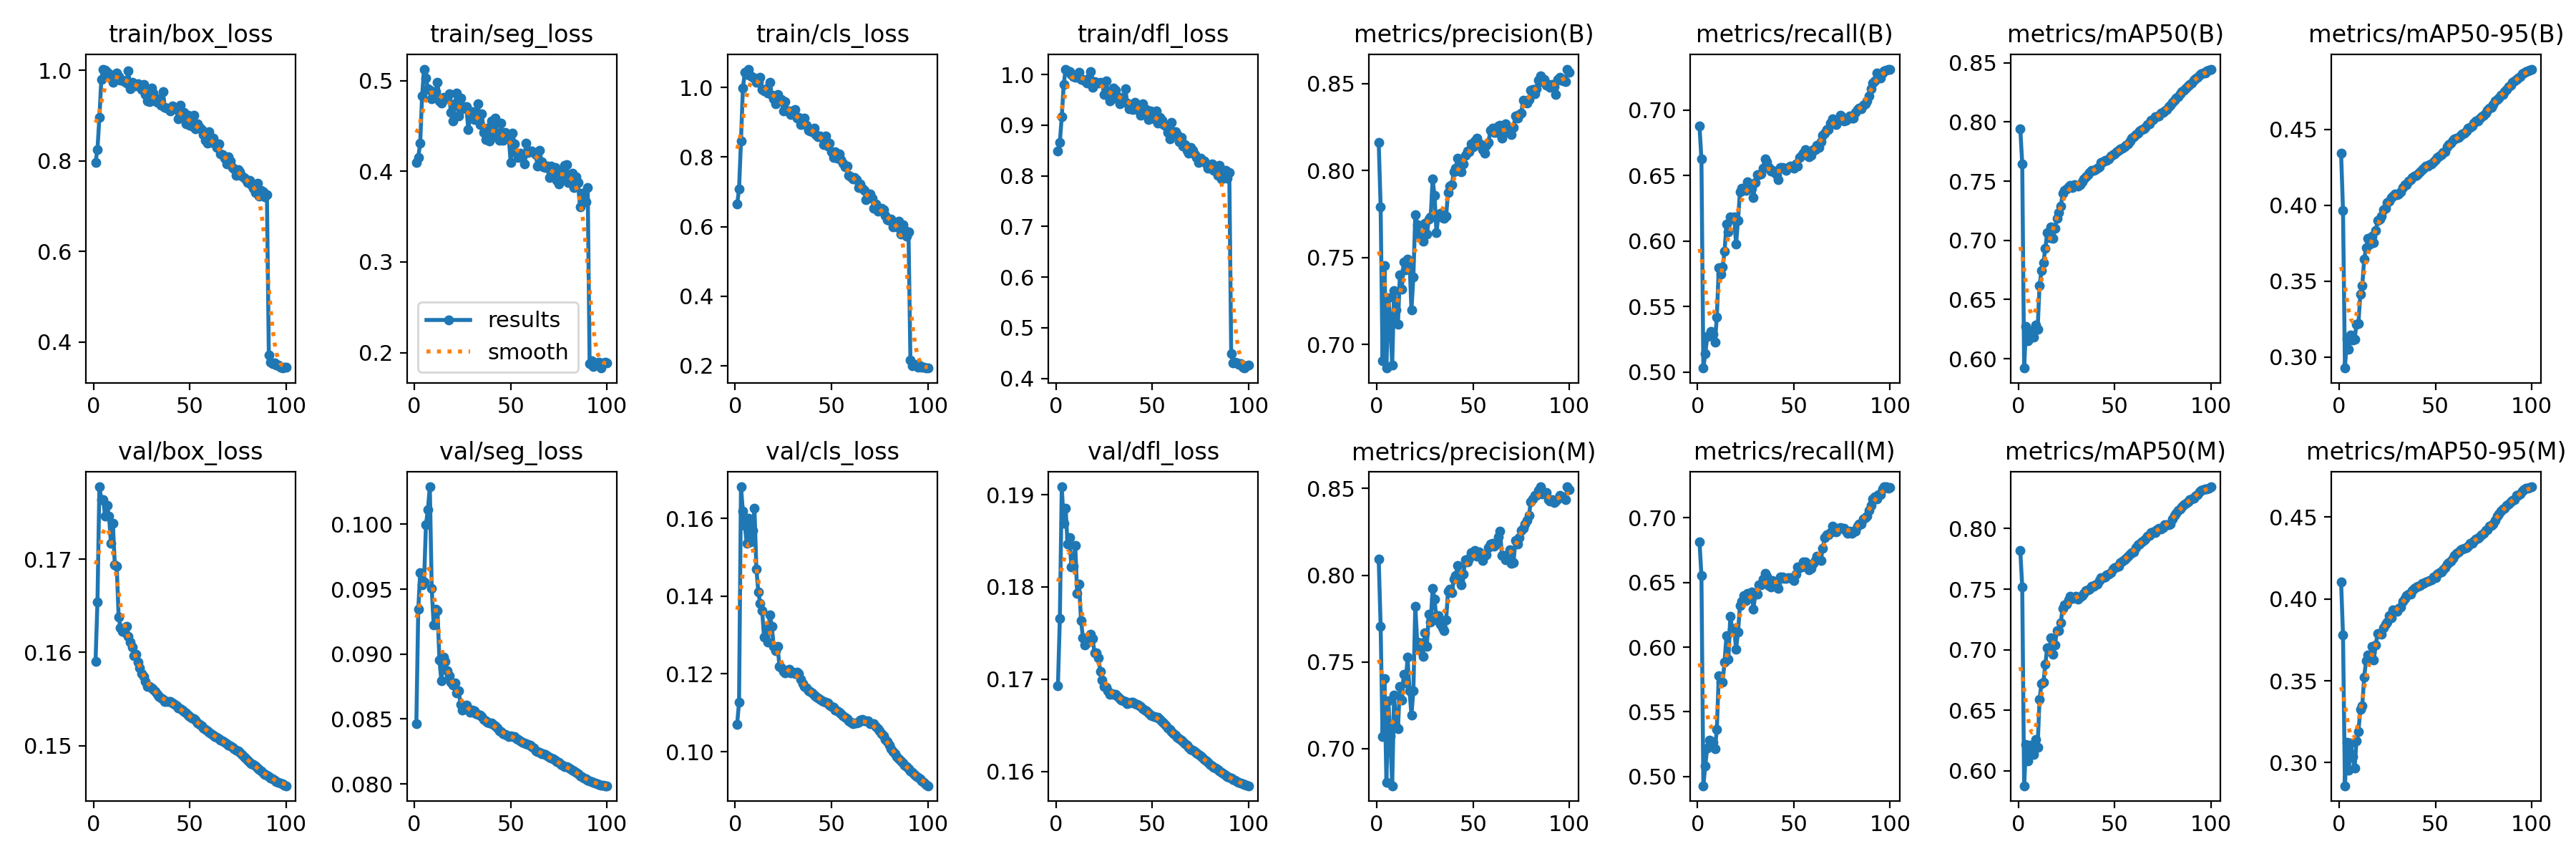

The table this chart was drawn from, first rows:
epoch, time, train/box_loss, train/seg_loss, train/cls_loss, train/dfl_loss, metrics/precision(B), metrics/recall(B), metrics/mAP50(B), metrics/mAP50-95(B), metrics/precision(M), metrics/recall(M), metrics/mAP50(M), metrics/mAP50-95(M), val/box_loss, val/seg_loss, val/cls_loss, val/dfl_loss, lr/pg0, lr/pg1, lr/pg2
1, 866.9, 0.7965, 0.4098, 0.6642, 0.8488, 0.8162, 0.6876, 0.7943, 0.4343, 0.8091, 0.6816, 0.782, 0.4105, 0.159, 0.08463, 0.107, 0.1693, 0.003333, 0.003333, 0.003333
2, 1683, 0.8255, 0.4153, 0.7075, 0.8665, 0.7791, 0.6625, 0.7648, 0.3966, 0.7707, 0.6553, 0.752, 0.3778, 0.1654, 0.09345, 0.1127, 0.1766, 0.006665, 0.006665, 0.006665
3, 2489, 0.8954, 0.4308, 0.8458, 0.9165, 0.6907, 0.503, 0.592, 0.2927, 0.7068, 0.4928, 0.5878, 0.2859, 0.1777, 0.09628, 0.1682, 0.1909, 0.00999, 0.00999, 0.00999
4, 3294, 0.9791, 0.4834, 0.999, 0.9797, 0.7452, 0.5138, 0.6275, 0.312, 0.7405, 0.5084, 0.622, 0.3124, 0.1764, 0.09536, 0.1619, 0.1869, 0.009978, 0.009978, 0.009978
5, 4099, 1.002, 0.5126, 1.044, 1.011, 0.6864, 0.5269, 0.6149, 0.3052, 0.6806, 0.5221, 0.6081, 0.2956, 0.1764, 0.09557, 0.1582, 0.1886, 0.009961, 0.009961, 0.009961
6, 4904, 1.001, 0.5024, 1.038, 1.007, 0.727, 0.5275, 0.6237, 0.3147, 0.7278, 0.5281, 0.6215, 0.312, 0.1746, 0.09998, 0.1536, 0.1847, 0.009939, 0.009939, 0.009939
7, 5710, 0.9954, 0.4911, 1.053, 1.006, 0.7131, 0.5311, 0.6234, 0.3111, 0.7075, 0.5269, 0.6163, 0.3036, 0.1757, 0.1011, 0.1601, 0.1853, 0.009912, 0.009912, 0.009912
8, 6515, 0.9926, 0.4895, 1.034, 1, 0.6879, 0.5287, 0.6182, 0.3116, 0.6786, 0.5263, 0.6133, 0.2966, 0.1746, 0.1029, 0.154, 0.1822, 0.009881, 0.009881, 0.009881
9, 7320, 0.9884, 0.48, 1.029, 0.9956, 0.7308, 0.5227, 0.6283, 0.3215, 0.7309, 0.5215, 0.6262, 0.3133, 0.1717, 0.09504, 0.1569, 0.1823, 0.009844, 0.009844, 0.009844
10, 8125, 0.9733, 0.4859, 1.027, 0.995, 0.7199, 0.5418, 0.6248, 0.3223, 0.7128, 0.5364, 0.6197, 0.3191, 0.1739, 0.09227, 0.1626, 0.1845, 0.009803, 0.009803, 0.009803
11, 8931, 0.9885, 0.4875, 1.016, 0.9964, 0.7117, 0.5796, 0.662, 0.3414, 0.7116, 0.5776, 0.6592, 0.3324, 0.1694, 0.09347, 0.1471, 0.1793, 0.009758, 0.009758, 0.009758
12, 9736, 0.9943, 0.4979, 1.016, 1.004, 0.7401, 0.5747, 0.6742, 0.3471, 0.7359, 0.5729, 0.6719, 0.3348, 0.1693, 0.09333, 0.1411, 0.1803, 0.009707, 0.009707, 0.009707
13, 10540, 0.9863, 0.4773, 1.03, 0.9907, 0.7317, 0.5799, 0.6808, 0.3645, 0.7278, 0.5729, 0.673, 0.3523, 0.1638, 0.08954, 0.1381, 0.1764, 0.009652, 0.009652, 0.009652
14, 11345, 0.9778, 0.4753, 0.9943, 0.9898, 0.7474, 0.592, 0.6933, 0.3718, 0.7429, 0.5884, 0.6883, 0.3625, 0.1626, 0.08795, 0.1363, 0.1745, 0.009593, 0.009593, 0.009593
15, 12127, 0.9775, 0.4814, 0.9901, 0.9877, 0.743, 0.6129, 0.7063, 0.378, 0.7379, 0.6087, 0.7016, 0.3659, 0.1623, 0.08979, 0.1294, 0.1737, 0.009529, 0.009529, 0.009529
16, 12894, 0.9755, 0.4805, 0.9968, 0.9836, 0.7491, 0.6069, 0.7025, 0.3745, 0.7527, 0.5909, 0.6993, 0.3637, 0.1622, 0.08944, 0.1317, 0.1739, 0.00946, 0.00946, 0.00946
17, 13663, 0.971, 0.48, 0.9841, 0.9932, 0.7479, 0.6184, 0.7113, 0.3793, 0.7334, 0.6237, 0.7097, 0.3712, 0.1628, 0.08872, 0.1282, 0.1746, 0.009388, 0.009388, 0.009388
18, 14434, 0.9992, 0.4857, 1.016, 1.006, 0.7198, 0.6169, 0.7014, 0.3752, 0.7194, 0.6141, 0.6964, 0.3627, 0.1617, 0.08834, 0.1353, 0.1749, 0.009311, 0.009311, 0.009311
19, 15203, 0.9597, 0.4645, 0.9775, 0.9744, 0.7387, 0.6183, 0.7098, 0.3832, 0.7335, 0.6147, 0.704, 0.372, 0.1611, 0.08786, 0.1323, 0.1744, 0.009229, 0.009229, 0.009229
20, 15973, 0.9735, 0.4554, 0.9684, 0.986, 0.7747, 0.5979, 0.7187, 0.3898, 0.7823, 0.5986, 0.7157, 0.379, 0.1606, 0.0876, 0.1272, 0.1729, 0.009144, 0.009144, 0.009144
21, 16743, 0.9648, 0.4744, 0.9544, 0.9838, 0.7687, 0.6154, 0.7231, 0.3907, 0.7613, 0.6116, 0.7159, 0.3791, 0.1596, 0.08776, 0.1259, 0.1729, 0.009055, 0.009055, 0.009055
22, 17512, 0.9657, 0.4863, 0.9796, 0.9832, 0.7631, 0.6374, 0.7286, 0.3926, 0.7567, 0.632, 0.7226, 0.3786, 0.1598, 0.08703, 0.1271, 0.1723, 0.008961, 0.008961, 0.008961
23, 18284, 0.9703, 0.4609, 0.9654, 0.985, 0.7634, 0.6404, 0.7395, 0.3968, 0.7611, 0.6356, 0.7343, 0.3826, 0.1589, 0.08718, 0.1219, 0.1709, 0.008864, 0.008864, 0.008864
24, 19055, 0.9673, 0.4811, 0.9662, 0.9831, 0.7594, 0.6398, 0.7422, 0.3979, 0.7532, 0.6401, 0.7368, 0.3846, 0.1583, 0.08611, 0.1215, 0.1699, 0.008763, 0.008763, 0.008763
25, 19824, 0.9579, 0.4688, 0.9336, 0.96, 0.7696, 0.6386, 0.7434, 0.4016, 0.7667, 0.6362, 0.7379, 0.386, 0.1577, 0.08568, 0.1207, 0.1692, 0.008658, 0.008658, 0.008658
26, 20596, 0.9681, 0.4713, 0.9594, 0.9868, 0.7634, 0.6452, 0.7452, 0.4027, 0.7591, 0.6416, 0.7411, 0.3898, 0.1574, 0.08592, 0.1202, 0.1691, 0.00855, 0.00855, 0.00855
27, 21366, 0.9464, 0.4708, 0.9331, 0.9641, 0.7719, 0.6428, 0.7465, 0.4052, 0.7773, 0.6392, 0.7439, 0.3887, 0.1568, 0.08606, 0.1208, 0.1687, 0.008439, 0.008439, 0.008439
28, 22135, 0.9314, 0.4458, 0.9324, 0.9479, 0.7732, 0.6404, 0.7448, 0.406, 0.7729, 0.6428, 0.7425, 0.3931, 0.1563, 0.08572, 0.1213, 0.1684, 0.008323, 0.008323, 0.008323
29, 22905, 0.9302, 0.4612, 0.9235, 0.9523, 0.795, 0.6332, 0.7469, 0.4076, 0.7924, 0.6296, 0.7431, 0.3929, 0.1563, 0.08554, 0.1203, 0.1684, 0.008205, 0.008205, 0.008205
30, 23695, 0.9606, 0.4656, 0.9321, 0.9737, 0.7856, 0.6446, 0.7463, 0.4069, 0.7861, 0.641, 0.744, 0.3926, 0.1562, 0.08567, 0.1205, 0.1683, 0.008084, 0.008084, 0.008084
31, 24503, 0.949, 0.4573, 0.9375, 0.9697, 0.7641, 0.6505, 0.7457, 0.4075, 0.7743, 0.641, 0.7418, 0.3941, 0.156, 0.08562, 0.1201, 0.1683, 0.00796, 0.00796, 0.00796
32, 25310, 0.9317, 0.4651, 0.913, 0.9524, 0.7746, 0.6505, 0.7469, 0.4087, 0.7766, 0.6482, 0.7435, 0.3949, 0.1558, 0.08541, 0.1204, 0.1681, 0.007832, 0.007832, 0.007832
33, 26116, 0.9286, 0.4748, 0.9148, 0.9428, 0.7752, 0.6511, 0.7494, 0.4116, 0.7717, 0.6482, 0.7449, 0.3987, 0.1555, 0.08535, 0.1201, 0.1679, 0.007702, 0.007702, 0.007702
34, 26923, 0.9373, 0.4512, 0.894, 0.9543, 0.7731, 0.6553, 0.752, 0.4133, 0.7696, 0.6524, 0.7466, 0.4003, 0.1553, 0.0853, 0.1185, 0.1677, 0.00757, 0.00757, 0.00757
35, 27730, 0.9226, 0.4631, 0.896, 0.9513, 0.7727, 0.6625, 0.7537, 0.4134, 0.7682, 0.6571, 0.7488, 0.4019, 0.1551, 0.08517, 0.1176, 0.1676, 0.007435, 0.007435, 0.007435
36, 28538, 0.9524, 0.4432, 0.912, 0.9713, 0.7738, 0.6602, 0.7553, 0.416, 0.774, 0.6548, 0.7496, 0.4029, 0.155, 0.08497, 0.1168, 0.1676, 0.007297, 0.007297, 0.007297
37, 29344, 0.9176, 0.4353, 0.8912, 0.9443, 0.7872, 0.6562, 0.7571, 0.4169, 0.7907, 0.6477, 0.7498, 0.403, 0.1547, 0.08484, 0.1164, 0.1674, 0.007158, 0.007158, 0.007158
38, 30151, 0.9167, 0.4477, 0.877, 0.9328, 0.791, 0.6532, 0.7588, 0.418, 0.7921, 0.6464, 0.7526, 0.405, 0.1547, 0.08473, 0.1157, 0.1674, 0.007016, 0.007016, 0.007016
39, 30957, 0.9152, 0.4337, 0.8757, 0.9392, 0.792, 0.6541, 0.759, 0.4192, 0.7899, 0.6513, 0.7523, 0.4066, 0.1547, 0.08469, 0.1155, 0.1675, 0.006872, 0.006872, 0.006872
40, 31765, 0.9104, 0.4554, 0.873, 0.9315, 0.7991, 0.6523, 0.7594, 0.4194, 0.7976, 0.6497, 0.7537, 0.4074, 0.1547, 0.08468, 0.1151, 0.1675, 0.006727, 0.006727, 0.006727
41, 32572, 0.9214, 0.4395, 0.8842, 0.9456, 0.8013, 0.6503, 0.761, 0.4203, 0.7998, 0.6492, 0.754, 0.4076, 0.1546, 0.0846, 0.1147, 0.1674, 0.00658, 0.00658, 0.00658
42, 33380, 0.916, 0.4586, 0.8646, 0.9395, 0.807, 0.6469, 0.7624, 0.4222, 0.8054, 0.6453, 0.7571, 0.4082, 0.1544, 0.08446, 0.1142, 0.1673, 0.006431, 0.006431, 0.006431
43, 34181, 0.9131, 0.4369, 0.8579, 0.9294, 0.7995, 0.6559, 0.7659, 0.4234, 0.7974, 0.6541, 0.7596, 0.4097, 0.1542, 0.08431, 0.1138, 0.1672, 0.006281, 0.006281, 0.006281
44, 34950, 0.8933, 0.4338, 0.8599, 0.9197, 0.7991, 0.6559, 0.7661, 0.4243, 0.7945, 0.6541, 0.7593, 0.4093, 0.154, 0.0841, 0.1135, 0.167, 0.00613, 0.00613, 0.00613
45, 35721, 0.9224, 0.4529, 0.8566, 0.9426, 0.8037, 0.6554, 0.7673, 0.4256, 0.8008, 0.653, 0.7603, 0.4105, 0.1539, 0.08402, 0.1131, 0.1668, 0.005978, 0.005978, 0.005978
46, 36493, 0.8992, 0.434, 0.8361, 0.9214, 0.8088, 0.6541, 0.7674, 0.4257, 0.8087, 0.6529, 0.762, 0.411, 0.1538, 0.08388, 0.1129, 0.1666, 0.005824, 0.005824, 0.005824
47, 37264, 0.9064, 0.4428, 0.8607, 0.9304, 0.8112, 0.6559, 0.7687, 0.4268, 0.8075, 0.6535, 0.7627, 0.4114, 0.1537, 0.08384, 0.1128, 0.1666, 0.00567, 0.00567, 0.00567
48, 38034, 0.8821, 0.4414, 0.8323, 0.9108, 0.811, 0.6571, 0.7711, 0.427, 0.8095, 0.6535, 0.7636, 0.4118, 0.1535, 0.08376, 0.1125, 0.1663, 0.005516, 0.005516, 0.005516
49, 38806, 0.9006, 0.438, 0.8403, 0.9273, 0.8153, 0.6566, 0.7724, 0.4285, 0.8132, 0.6529, 0.7664, 0.4133, 0.1532, 0.08363, 0.1121, 0.1661, 0.005361, 0.005361, 0.005361
50, 39576, 0.8783, 0.4094, 0.8144, 0.9152, 0.8138, 0.6555, 0.773, 0.4301, 0.8128, 0.6517, 0.7676, 0.4131, 0.1531, 0.08372, 0.1117, 0.1661, 0.005205, 0.005205, 0.005205
51, 40347, 0.8771, 0.4421, 0.7983, 0.9118, 0.817, 0.6589, 0.7747, 0.4313, 0.8141, 0.6565, 0.7686, 0.4151, 0.153, 0.08367, 0.1113, 0.166, 0.00505, 0.00505, 0.00505
52, 41119, 0.8998, 0.4298, 0.8159, 0.9283, 0.8185, 0.6573, 0.7761, 0.4324, 0.8111, 0.6618, 0.7691, 0.4162, 0.1529, 0.08363, 0.1107, 0.1659, 0.004895, 0.004895, 0.004895
53, 41891, 0.8709, 0.4198, 0.7965, 0.9035, 0.8157, 0.6635, 0.7771, 0.4331, 0.8135, 0.6617, 0.7718, 0.4165, 0.1527, 0.08349, 0.1105, 0.1658, 0.004739, 0.004739, 0.004739
54, 42662, 0.881, 0.4149, 0.8098, 0.9149, 0.8148, 0.6651, 0.7776, 0.4346, 0.8122, 0.6619, 0.7728, 0.418, 0.1524, 0.08341, 0.1102, 0.1656, 0.004584, 0.004584, 0.004584
55, 43434, 0.8743, 0.42, 0.793, 0.9098, 0.8121, 0.6673, 0.7788, 0.4351, 0.8085, 0.6656, 0.7744, 0.4191, 0.1522, 0.08333, 0.1098, 0.1654, 0.00443, 0.00443, 0.00443
56, 44205, 0.8693, 0.416, 0.7814, 0.9016, 0.8102, 0.6696, 0.7804, 0.4383, 0.8117, 0.6661, 0.7757, 0.4213, 0.1521, 0.08318, 0.1093, 0.1652, 0.004276, 0.004276, 0.004276
57, 44976, 0.8579, 0.4084, 0.7729, 0.899, 0.8147, 0.6655, 0.7818, 0.44, 0.8118, 0.6631, 0.7773, 0.4224, 0.1519, 0.08317, 0.1088, 0.165, 0.004122, 0.004122, 0.004122
58, 45746, 0.8449, 0.4313, 0.7742, 0.8852, 0.8162, 0.6643, 0.7837, 0.4408, 0.8159, 0.6601, 0.7792, 0.4229, 0.1517, 0.08309, 0.1084, 0.1647, 0.00397, 0.00397, 0.00397
59, 46517, 0.8386, 0.421, 0.7469, 0.8727, 0.8233, 0.6652, 0.7862, 0.4425, 0.8181, 0.661, 0.7803, 0.4247, 0.1516, 0.08304, 0.1079, 0.1645, 0.003819, 0.003819, 0.003819
60, 47290, 0.8635, 0.4225, 0.7428, 0.9055, 0.8245, 0.6696, 0.7878, 0.4435, 0.8183, 0.6646, 0.7806, 0.4266, 0.1515, 0.08298, 0.1075, 0.1643, 0.003669, 0.003669, 0.003669
... 40 more rows
